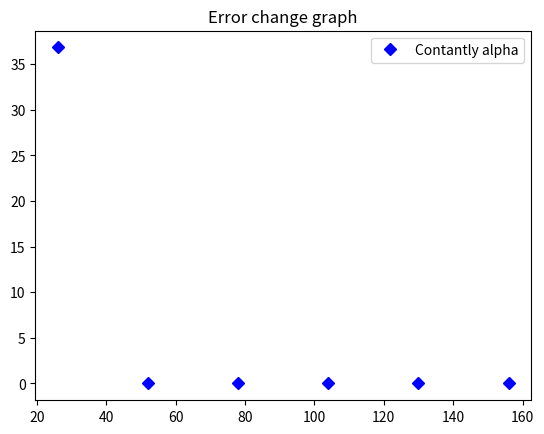

Reproduce this figure in Python.
import random
import math
import matplotlib.pyplot as plt

class lab():
	def __init__(self, a, b, d, L, Em, T, m, m2):
		self.a = a
		print("%6s = %-20.12f - parametr for function y" % ("a", self.a))

		self.b = b
		print("%6s = %-20.12f - parametr for function y" % ("b", self.b))

		self.d = d
		print("%6s = %-20.12f - parametr for function y" % ("d", self.d))

		self.L = L
		print("%6s = %-20d - numbers of inputs NN" % ("L", self.L))

		self.Em = Em
		print("%6s = %-20.12f - minimal squared error" % ("Em", self.Em))

		self.T = T
		print("%6s = %-20.12f - Threshold" % ("T", self.T))

		self.m = m
		print("%6s = %-20d - number of training iterations" % ("m", self.m))

		self.m2 = m2
		print("%6s = %-20d - number of forecasting iterations" % ("m2", self.m2))

	def generate_w(self, left_point, right_point):
		self.w = []
		for i in range(self.L):
			self.w.append(random.random() * right_point - left_point)
			
	def print_w(self):
		for i in range(self.L):
			print("w[%3d] = %20.12f - weight" % (i, self.w[i]))

	def generate_e(self, step):
		self.e = []
		for i in range(self.m + self.m2):
			x = step * i
			result = self.a * math.sin( self.b * x ) + self.d
			self.e.append(result)

	def print_e(self):
		for i in range(self.m + self.m2):
			print("e[%3d] = %20.12f - etalon value" % (i, self.e[i]))

	def WidrowHoffAlgorithm_constAlpha(self, alpha):
		print("| %20s | %20s |" % ("Eras", "E"))
		print("| %16s | %16s |" % ("--------------------", "--------------------"))

		eras = 0
		valueXforGraph = []
		valueYforGraph = []
		while 1:
			E = 0
			for i in range(self.m - self.L):
				y1 = 0
				for j in range(self.L):
					y1 += self.w[j] * self.e[i + j]
				y1 -= self.T
				for j in range(self.L):
					self.w[j] -= alpha * (y1 - self.e[i + self.L]) * self.e[i + j]
				self.T += alpha * (y1 - self.e[i + self.L])
				E += 0.5 * math.pow( (y1 - self.e[i + self.L]), 2 )
				eras += 1

			print("| %20d | %20.12f |" % (eras, E))
			valueXforGraph.append(eras)
			valueYforGraph.append(E)

			if E < self.Em:
				break
		plt.plot(valueXforGraph, valueYforGraph, 'Db', label="Contantly alpha")

	def printResult(self):
		def print_headTable():
			print("| %20s | %20s | %20s | %20s |" % (
				"y[]",
				"Эталонное значение",
				"Полученное значение",
				"Отклонение"
			))
			print("| %16s | %16s | %16s | %16s |" % (
				"--------------------",
				"--------------------",
				"--------------------",
				"--------------------"
			))

		trainingSample = []
		print("Result learning")
		print_headTable()
		for i in range(self.m):
			trainingSample.append(0)
			for j in range(self.L):
				trainingSample[i] += self.w[j] * self.e[j + i]
			trainingSample[i] -= self.T
			print("| %20d | %20.12f | %20.12f | %20.12f |" % (
				i,
				self.e[i + self.L],
				trainingSample[i],
				self.e[i + self.L] - trainingSample[i]
			))
		
		print("Results forecasting")
		print_headTable()
		for i in range(self.m2):
			trainingSample.append(0)
			for j in range(self.L):
				trainingSample[i + self.m] += self.w[j] * self.e[self.m - self.L + j + i]
			trainingSample[i + self.m] -= self.T
			print("| %20d | %20.12f | %20.12f | %20.12f |" % (
				i + self.m,
				self.e[i + self.m],
				trainingSample[i + self.m],
				self.e[i + self.m] - trainingSample[i + self.m]
			))

"""Main"""
	
x = lab(
	1,		# a argument for function y
	9,		# b argument for function y
	0.5,	# d argument for function y
	4,		# L number of inputs NN
	1e-11,	# Em argument for algorithm
	0.5,	# T argument for algorithm
	30,		# m number of operations for training results
	15,		# m2 numper of operation for forecasting results
)

x.generate_w(0.01, 0.02) # arguments (left_point, right_point)
x.print_w()

x.generate_e(0.1) # argument (step) for y
x.print_e()

x.WidrowHoffAlgorithm_constAlpha(0.5) # argument (alpha)
x.printResult()

plt.title("Error change graph") # Python write title in graph
plt.legend() # Python write legend in graph
plt.show() # Python open new windows and show graph